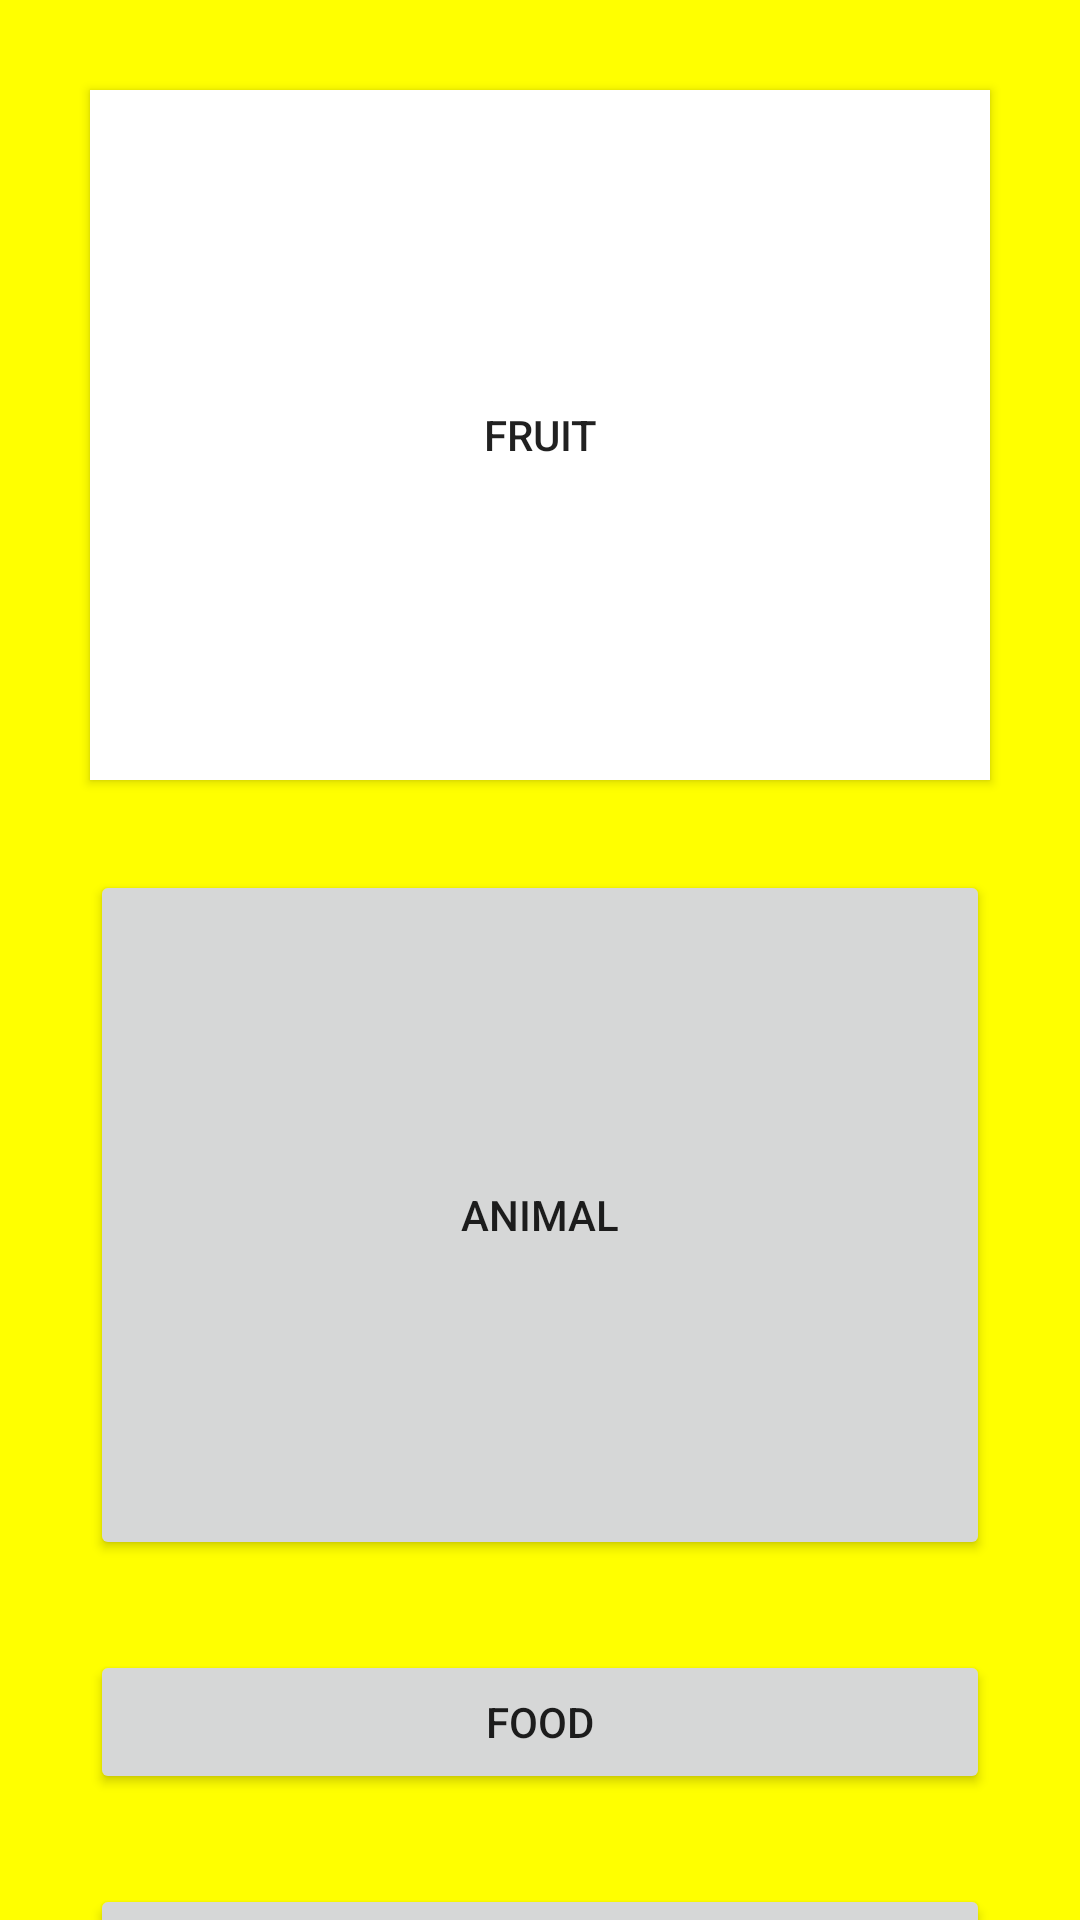

Layout XML and referenced resources for this Android screen:
<!-- AndroidManifest.xml: application theme Theme.AppCompat.Light.NoActionBar -->
<!-- res/layout/img_vocab_demo_content.xml -->
<?xml version="1.0" encoding="utf-8"?>
<androidx.constraintlayout.widget.ConstraintLayout xmlns:android="http://schemas.android.com/apk/res/android"
    xmlns:app="http://schemas.android.com/apk/res-auto"
    xmlns:tools="http://schemas.android.com/tools"
    android:layout_width="match_parent"
    android:layout_height="match_parent"
    android:background="@color/yellow">

    <Button
        android:id="@+id/fruit_btn"
        android:text="Fruit"
        android:layout_width="300dp"
        android:layout_height="230dp"
        android:layout_margin="30dp"
        android:drawableTop="@drawable/strawberry"
        app:layout_constraintEnd_toEndOf="parent"
        app:layout_constraintStart_toStartOf="parent"
        app:layout_constraintTop_toTopOf="parent"

        android:background="@color/white"/>


    <Button
        android:id="@+id/animal_btn"

        android:layout_width="300dp"
        android:layout_height="230dp"
        android:layout_margin="30dp"
        android:text="Animal"
        app:layout_constraintEnd_toEndOf="parent"
        app:layout_constraintStart_toStartOf="parent"
        app:layout_constraintTop_toBottomOf="@+id/fruit_btn" />

    <Button
        android:id="@+id/food_btn"
        android:layout_width="match_parent"
        android:layout_height="wrap_content"

        android:layout_margin="30dp"

        android:text="Food"
        app:layout_constraintEnd_toEndOf="parent"
        app:layout_constraintStart_toStartOf="parent"
        app:layout_constraintTop_toBottomOf="@+id/animal_btn" />

    <Button
        android:id="@+id/drink_btn"
        android:layout_width="match_parent"
        android:layout_height="wrap_content"

        android:layout_margin="30dp"

        android:text="Drink"
        app:layout_constraintEnd_toEndOf="parent"
        app:layout_constraintStart_toStartOf="parent"
        app:layout_constraintTop_toBottomOf="@+id/food_btn" />

    <Button
        android:layout_width="match_parent"
        android:layout_height="wrap_content"

        android:layout_margin="30dp"

        android:text="Sport"
        app:layout_constraintEnd_toEndOf="parent"
        app:layout_constraintStart_toStartOf="parent"
        app:layout_constraintTop_toBottomOf="@+id/drink_btn" />

</androidx.constraintlayout.widget.ConstraintLayout>
<!-- resources referenced by this layout -->
<resources>
  <color name="white">#FFFFFFFF</color>
  <color name="yellow">#FFFF00</color>
</resources>
